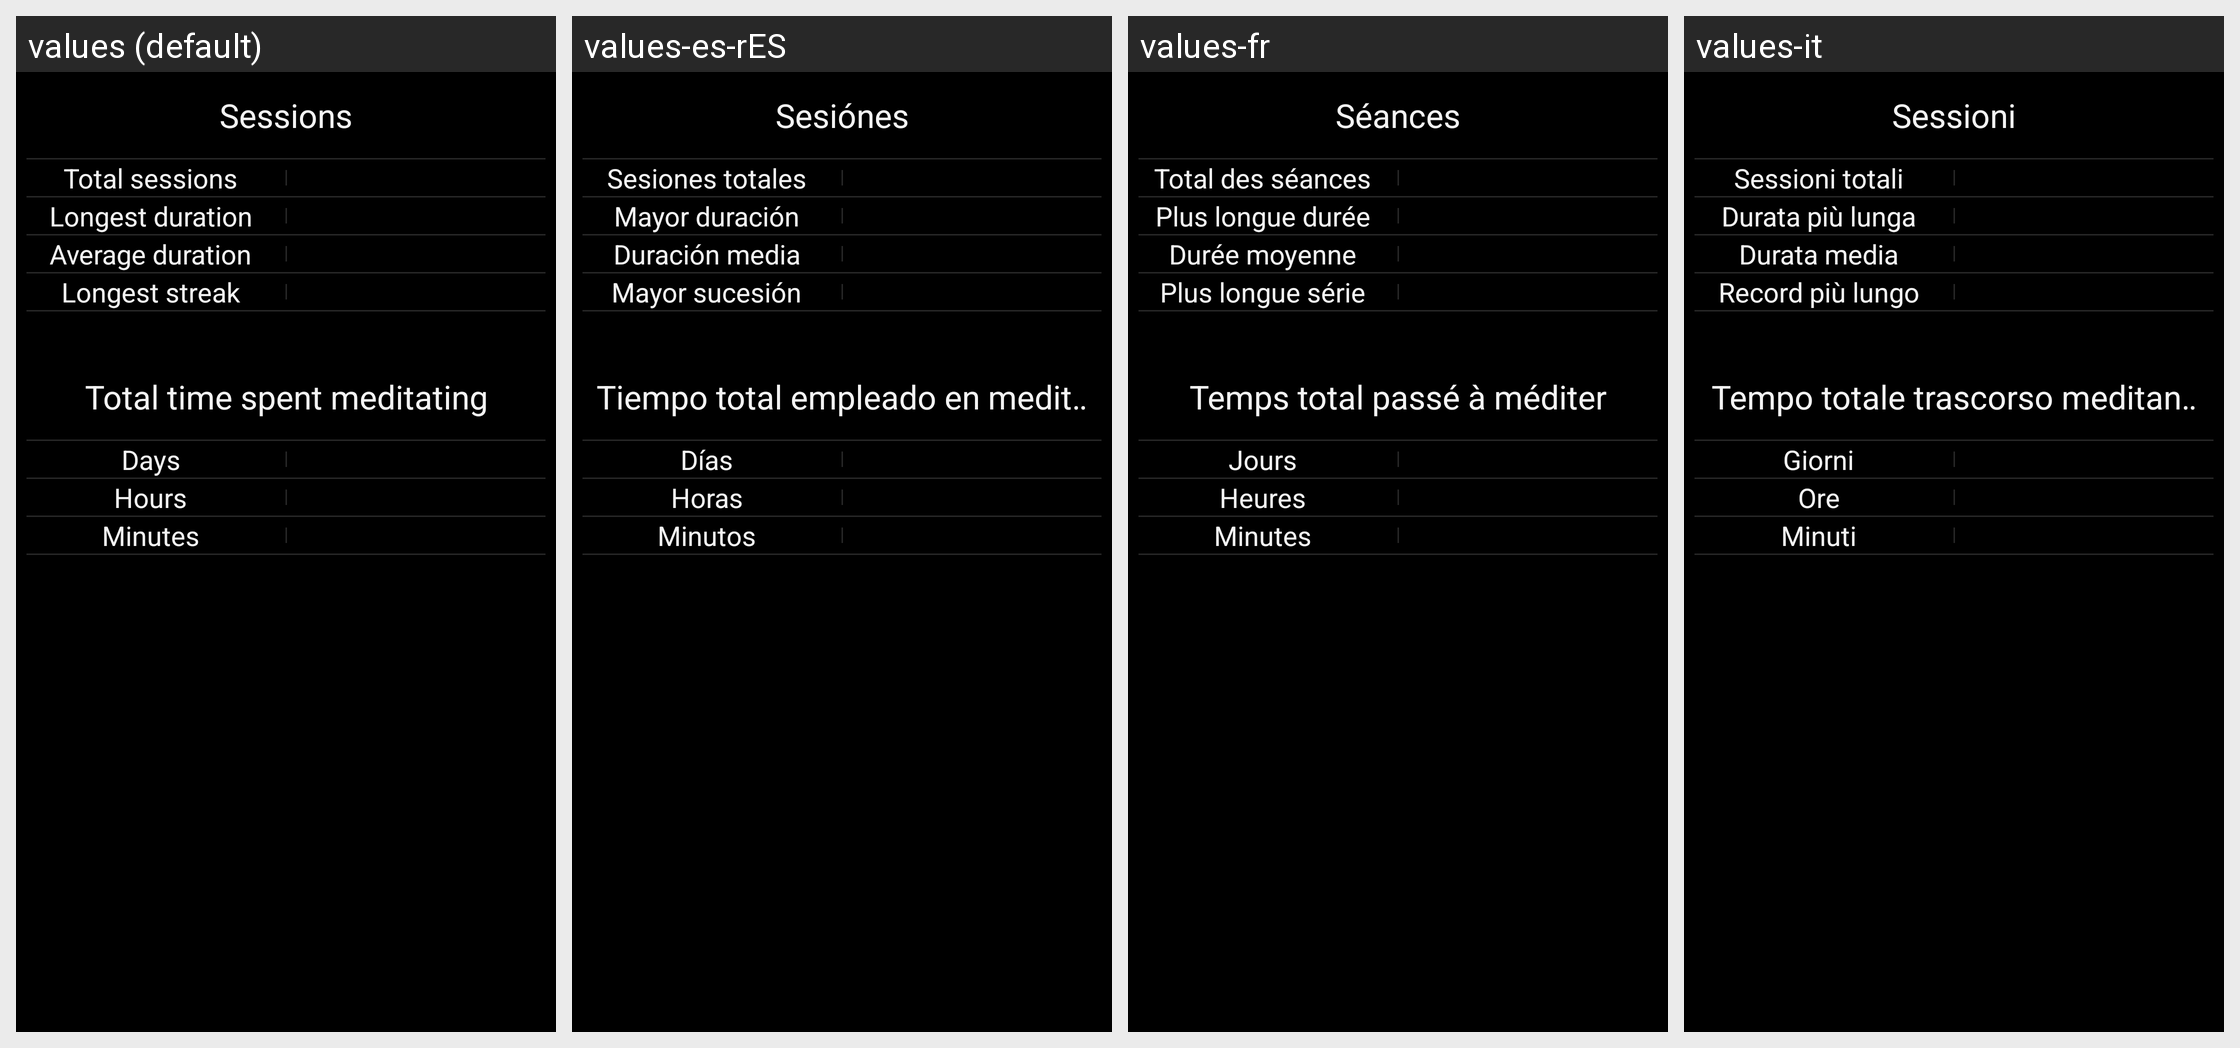

Translations of the strings shown on this Android screen, per locale in the grid:
Android screen res/layout/fragment_progress_stats.xml rendered under 4 locales, left to right: values (default), values-es-rES, values-fr, values-it. Device: Nexus 5 (rendered at 1080×1920; each locale shown at half size, 540×960, under a caption strip naming it); theme MeditationDarkTheme.
Other locales in the repository, not shown: values-be, values-ca-rES, values-da, values-de, values-el, values-eo, values-es, values-es-rMX, values-es-rUS, values-et, values-fi, values-he, values-hi, values-hu, values-iw, values-ja, values-ms, values-nb, values-nl, values-pl, values-pt, values-pt-rBR, values-ru, values-sv, values-tr, values-uk.
Strings drawn on this screen, with the default value and each locale's value (text and hints the layout hard-codes, and strings that could not be matched under every locale, appear in the picture but are not listed):

totalSessions
  values: Total sessions
  values-es-rES: Sesiones totales
  values-fr: Total des séances
  values-it: Sessioni totali

longestDuration
  values: Longest duration
  values-es-rES: Mayor duración
  values-fr: Plus longue durée
  values-it: Durata più lunga

averageDuration
  values: Average duration
  values-es-rES: Duración media
  values-fr: Durée moyenne
  values-it: Durata media

longestStreak
  values: Longest streak
  values-es-rES: Mayor sucesión
  values-fr: Plus longue série
  values-it: Record più lungo

totalTimeSpentMeditating
  values: Total time spent meditating
  values-es-rES: Tiempo total empleado en meditar
  values-fr: Temps total passé à méditer
  values-it: Tempo totale trascorso meditando

days
  values: Days
  values-es-rES: Días
  values-fr: Jours
  values-it: Giorni

hours
  values: Hours
  values-es-rES: Horas
  values-fr: Heures
  values-it: Ore

minutes
  values: Minutes
  values-es-rES: Minutos
  values-fr: Minutes
  values-it: Minuti
